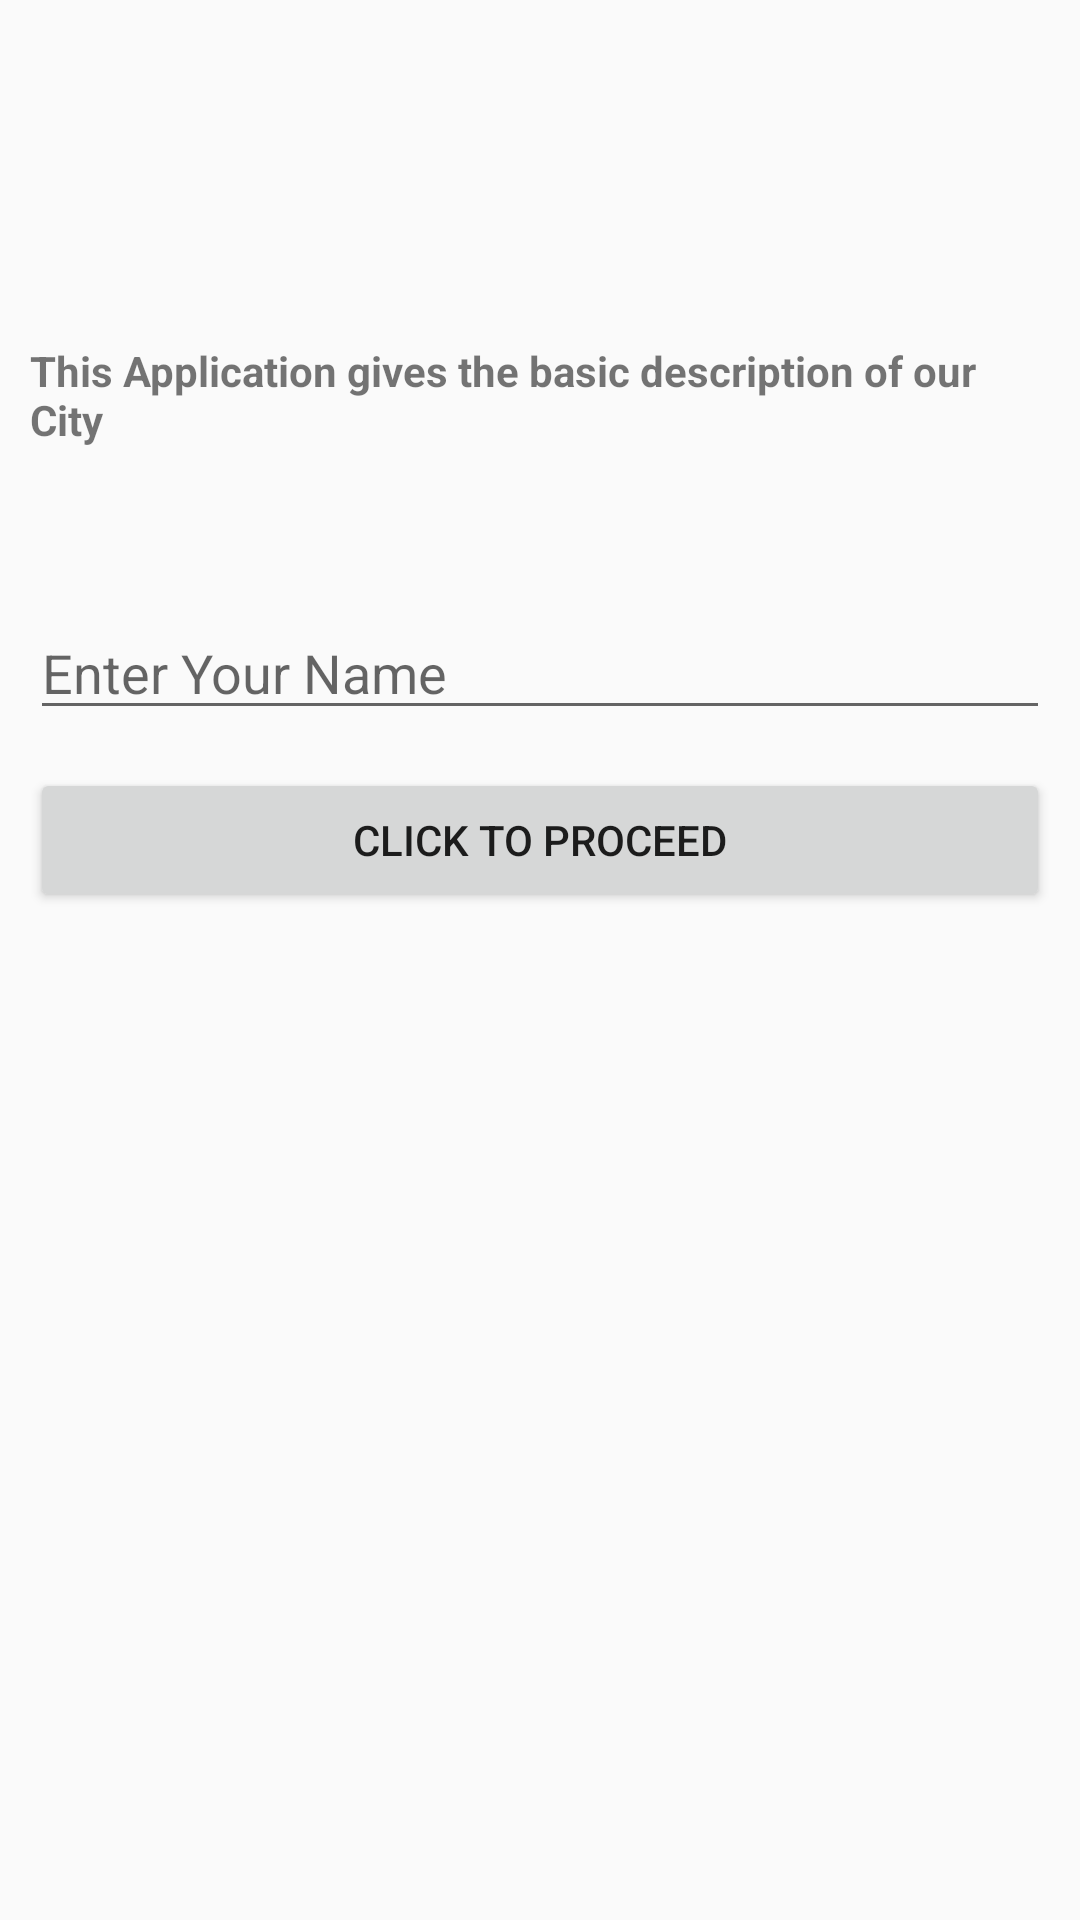

Reconstruct the res/layout file that produces this screen, plus the resources it refers to.
<!-- AndroidManifest.xml: application theme AppTheme -->
<!-- res/layout/activity_main2.xml -->
<?xml version="1.0" encoding="utf-8"?>
<RelativeLayout xmlns:android="http://schemas.android.com/apk/res/android"
    xmlns:app="http://schemas.android.com/apk/res-auto"
    xmlns:tools="http://schemas.android.com/tools"
    android:layout_width="match_parent"
    android:layout_height="match_parent"
    tools:context=".Main2Activity"
    android:padding="10dp" >

    <TextView
        android:id="@+id/app_description"
        android:layout_width="wrap_content"
        android:layout_height="wrap_content"
        android:layout_alignParentTop="true"
        android:layout_centerHorizontal="true"
        android:layout_marginTop="104dp"
        android:textStyle="bold"
        android:text="This Application gives the basic description of our City" />

    <Button
        android:id="@+id/btnEnterName"
        android:layout_width="match_parent"
        android:layout_height="wrap_content"
        android:layout_alignParentTop="true"
        android:layout_alignParentEnd="true"
        android:layout_marginTop="246dp"
        android:text="Click to Proceed" />

    <EditText
        android:id="@+id/txtEnterName"
        android:layout_width="match_parent"
        android:layout_height="wrap_content"
        android:layout_alignParentTop="true"
        android:layout_marginTop="192dp"
        android:ems="10"
        android:hint="Enter Your Name"
        android:inputType="textPersonName" />


</RelativeLayout>
<!-- resources referenced by this layout -->
<resources>
  <style name="AppTheme" parent="Theme.AppCompat.Light.DarkActionBar">
          
          <item name="colorPrimary">@color/colorPrimary</item>
          <item name="colorPrimaryDark">@color/colorPrimaryDark</item>
          <item name="colorAccent">@color/colorAccent</item>
      </style>
  <color name="colorPrimary">#ff5722</color>
  <color name="colorPrimaryDark">#e64a19</color>
  <color name="colorAccent">#fff540</color>
</resources>
